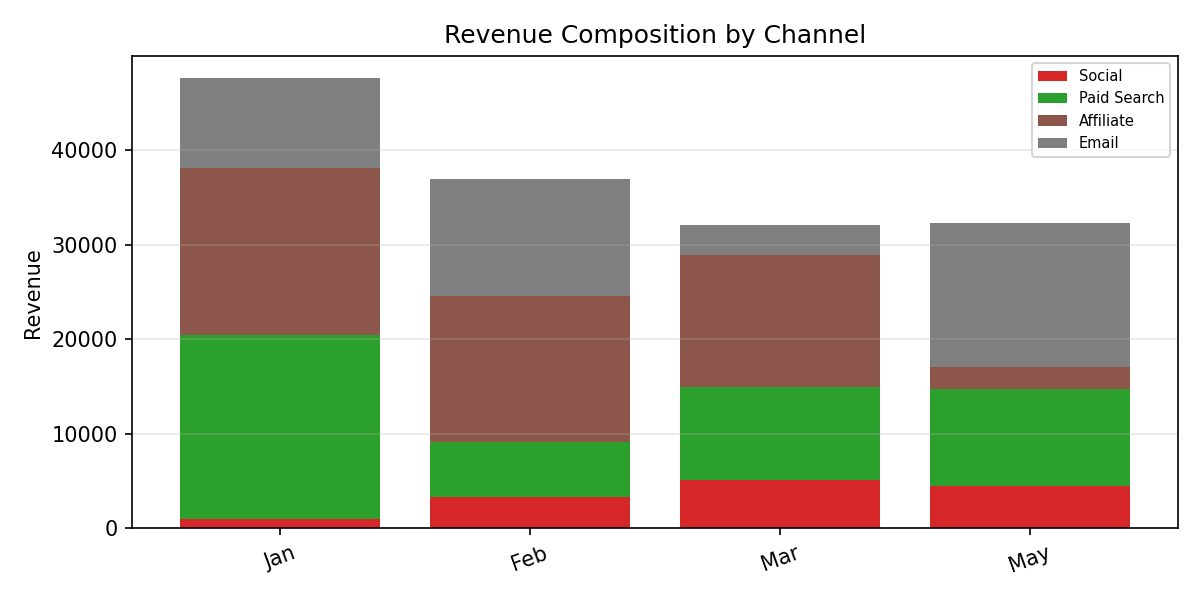

Source data for this figure (header and first rows):
Period, Social, Paid Search, Affiliate, Email, Total
Jan, 1029, 19455, 17614, 9487, 47586
Feb, 3367, 5718, 15478, 12348, 36911
Mar, 5152, 9776, 14038, 3174, 32141
May, 4437, 10283, 2349, 15237, 32306
